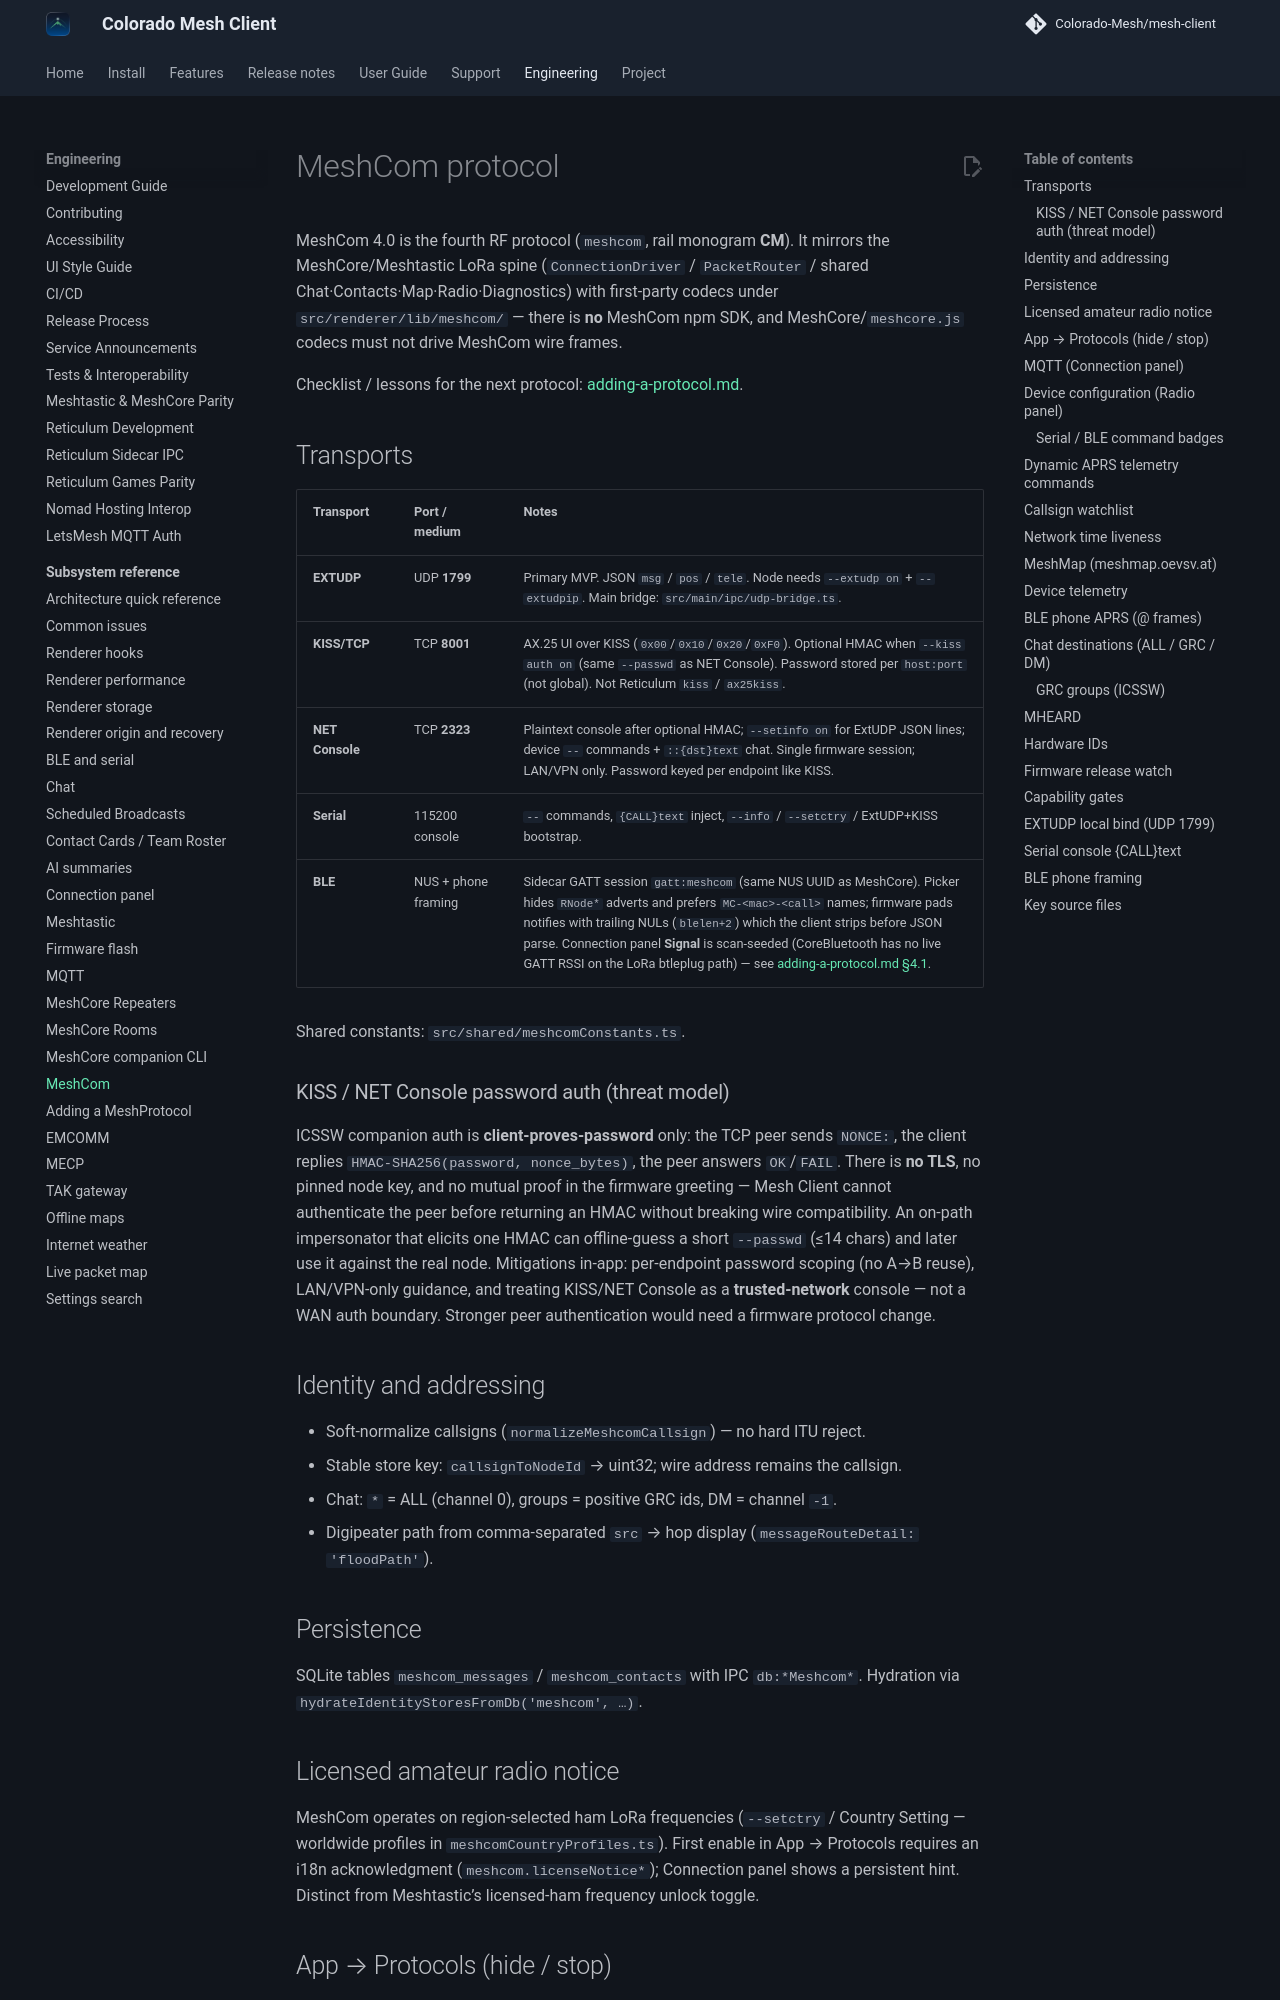

repository: Colorado-Mesh/mesh-client · page: development/meshcom/index.html · generator: mkdocs

# MeshCom protocol

MeshCom 4.0 is the fourth RF protocol (`meshcom`, rail monogram **CM**). It mirrors the MeshCore/Meshtastic LoRa spine (`ConnectionDriver` / `PacketRouter` / shared Chat·Contacts·Map·Radio·Diagnostics) with first-party codecs under `src/renderer/lib/meshcom/` — there is **no** MeshCom npm SDK, and MeshCore/`meshcore.js` codecs must not drive MeshCom wire frames.

Checklist / lessons for the next protocol: [adding-a-protocol.md](adding-a-protocol.md).

## Transports

| Transport       | Port / medium       | Notes                                                                                                                                                                                                                                                                                                                                                                                                                                            |
| --------------- | ------------------- | ------------------------------------------------------------------------------------------------------------------------------------------------------------------------------------------------------------------------------------------------------------------------------------------------------------------------------------------------------------------------------------------------------------------------------------------------ |
| **EXTUDP**      | UDP **1799**        | Primary MVP. JSON `msg` / `pos` / `tele`. Node needs `--extudp on` + `--extudpip`. Main bridge: `src/main/ipc/udp-bridge.ts`.                                                                                                                                                                                                                                                                                                                    |
| **KISS/TCP**    | TCP **8001**        | AX.25 UI over KISS (`0x00`/`0x10`/`0x20`/`0xF0`). Optional HMAC when `--kiss auth on` (same `--passwd` as NET Console). Password stored per `host:port` (not global). Not Reticulum `kiss` / `ax25kiss`.                                                                                                                                                                                                                                         |
| **NET Console** | TCP **2323**        | Plaintext console after optional HMAC; `--setinfo on` for ExtUDP JSON lines; device `--` commands + `::{dst}text` chat. Single firmware session; LAN/VPN only. Password keyed per endpoint like KISS.                                                                                                                                                                                                                                            |
| **Serial**      | 115200 console      | `--` commands, `{CALL}text` inject, `--info` / `--setctry` / ExtUDP+KISS bootstrap.                                                                                                                                                                                                                                                                                                                                                              |
| **BLE**         | NUS + phone framing | Sidecar GATT session `gatt:meshcom` (same NUS UUID as MeshCore). Picker hides `RNode*` adverts and prefers `MC-<mac>-<call>` names; firmware pads notifies with trailing NULs (`blelen+2`) which the client strips before JSON parse. Connection panel **Signal** is scan-seeded (CoreBluetooth has no live GATT RSSI on the LoRa btleplug path) — see [adding-a-protocol.md §4.1](adding-a-protocol.md#41-host-link-ble-rssi-connection-panel). |

Shared constants: `src/shared/meshcomConstants.ts`.

### KISS / NET Console password auth (threat model)

ICSSW companion auth is **client-proves-password** only: the TCP peer sends `NONCE:`, the client replies `HMAC-SHA256(password, nonce_bytes)`, the peer answers `OK`/`FAIL`. There is **no TLS**, no pinned node key, and no mutual proof in the firmware greeting — Mesh Client cannot authenticate the peer before returning an HMAC without breaking wire compatibility. An on-path impersonator that elicits one HMAC can offline-guess a short `--passwd` (≤14 chars) and later use it against the real node. Mitigations in-app: per-endpoint password scoping (no A→B reuse), LAN/VPN-only guidance, and treating KISS/NET Console as a **trusted-network** console — not a WAN auth boundary. Stronger peer authentication would need a firmware protocol change.
